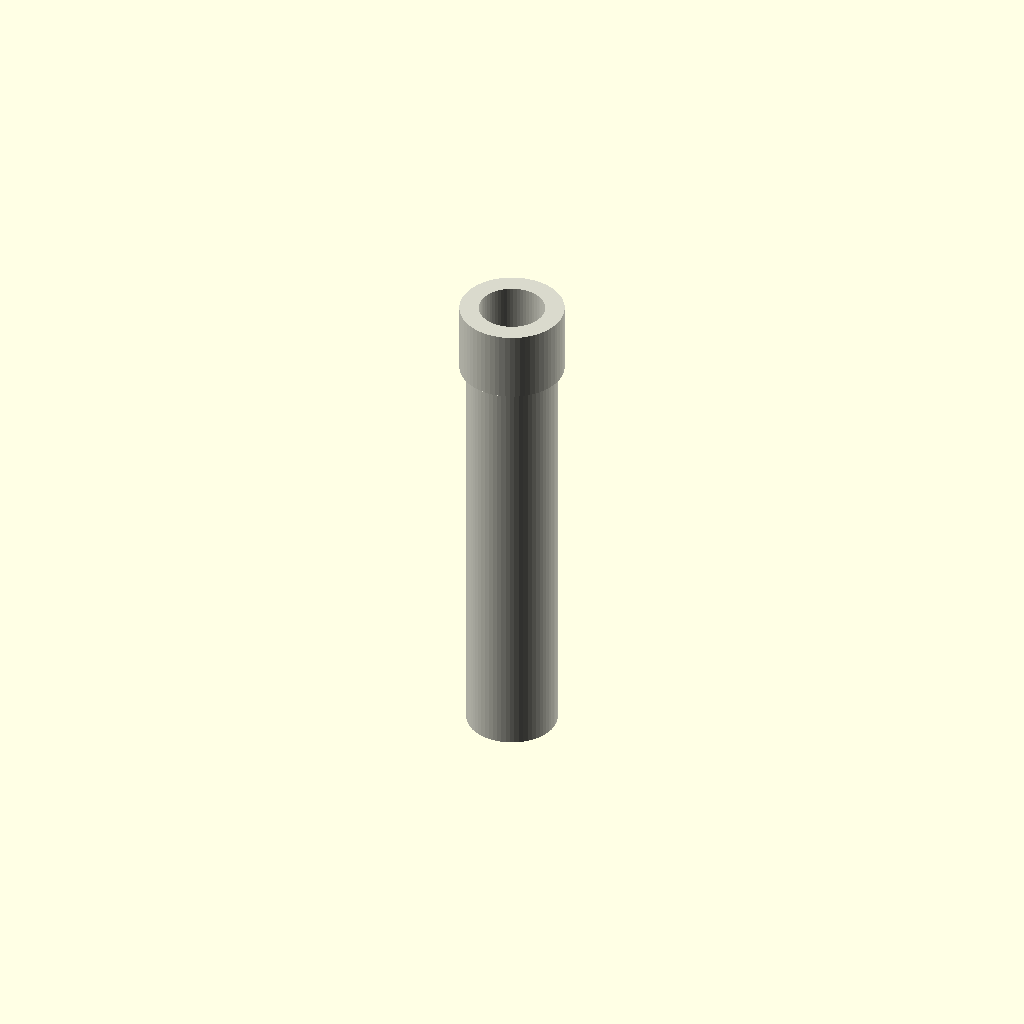
Cell 1: rendered with the file's own defaults.
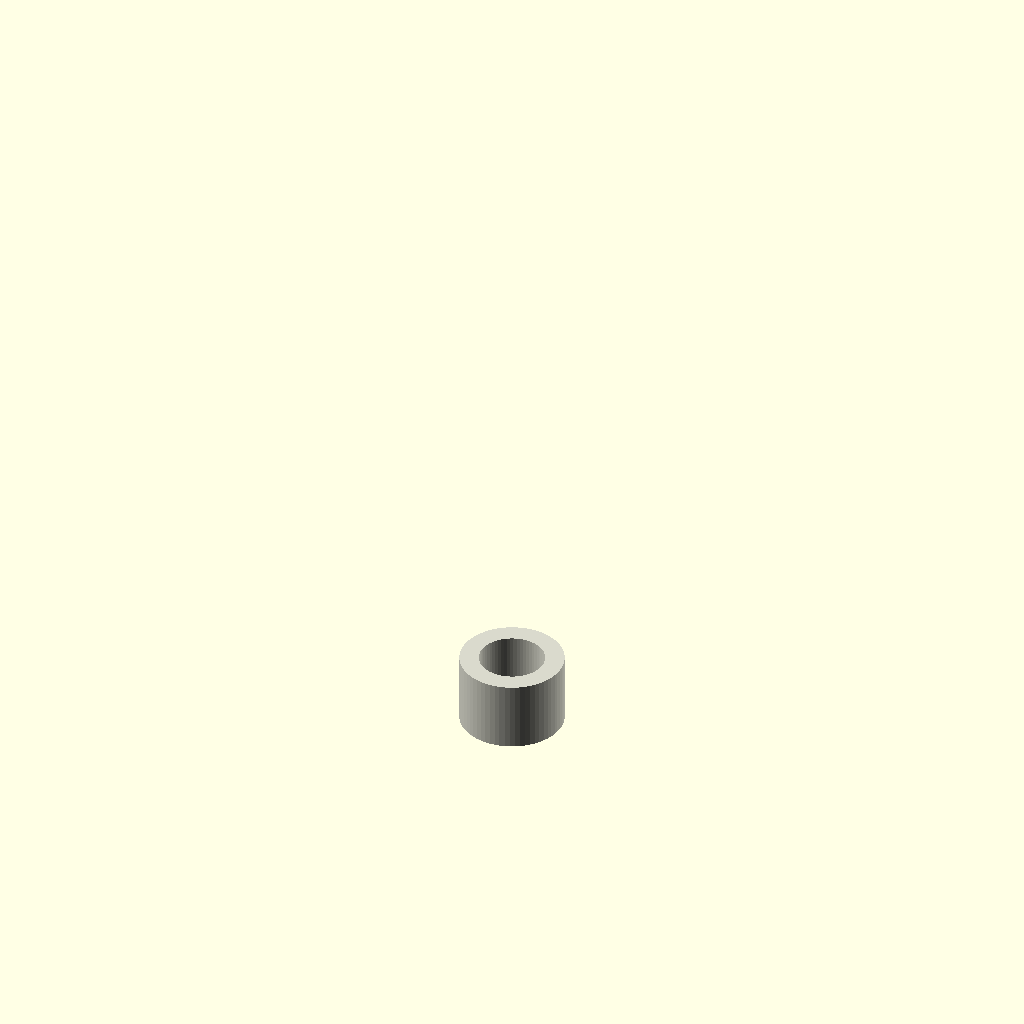
Cell 2 — length_mm set to 1, the other parameters unchanged.
One fixed orthographic camera (rotation 55°, 0°, 25°; colour scheme Cornfield) for every cell.
OpenSCAD source file results/nopscadlib/ablations/no_recovery/scad/ht_pipe__HT_32_pipe_150.scad:
// Parameters
pipe_standard = 1; //[1:1:1]
nominal_diameter = 32; //[16:64:1]
length_mm = 150; //[75:300:1]
center = 0; //[0:1:1]
od_mm = 32; //[16:64:0.5]
wall_mm = 2.4; //[1.2:4.8:0.1]
fitting_length_mm = 25; //[12:50:1]
fitting_od_scale = 1.15; //[1.05:1.35:0.01]
fitting_socket_wall_mm = 2.0; //[1.0:4.0:0.1]
connect_overlap_mm = 1; //[0.5:2:0.1]

// Module for HT Pipe
module ht_pipe() {
  color([0.85, 0.85, 0.8]) {
    difference() {
      // Outer pipe with end fitting
      union() {
        // Main pipe segment
        translate([0, 0, 0])
          cylinder(h=length_mm, r=od_mm/2, center=false, $fn=64);
        // End fitting
        translate([0, 0, length_mm - connect_overlap_mm])
          cylinder(h=fitting_length_mm, r=(od_mm*fitting_od_scale)/2, center=false, $fn=64);
      }
      // Hollow bore
      translate([0, 0, -connect_overlap_mm])
        cylinder(h=length_mm + 2*connect_overlap_mm, r=od_mm/2 - wall_mm, center=false, $fn=64);
      // End fitting socket bore
      translate([0, 0, length_mm - connect_overlap_mm - connect_overlap_mm])
        cylinder(h=fitting_length_mm + 2*connect_overlap_mm, r=od_mm/2 - wall_mm - fitting_socket_wall_mm, center=false, $fn=64);
    }
  }
}

// Assembly
module assembly() {
  ht_pipe();
}

assembly();
Customizer parameters (derived from the source; name, type, default, range or options):
pipe_standard: number, default 1, range 1 to 1, step 1
nominal_diameter: number, default 32, range 1 to 16, step 64
length_mm: number, default 150, range 1 to 75, step 300
center: number, default 0, range 0 to 1, step 1
od_mm: number, default 32, range 0.5 to 16, step 64
wall_mm: number, default 2.4, range 0.1 to 1.2, step 4.8
fitting_length_mm: number, default 25, range 1 to 12, step 50
fitting_od_scale: number, default 1.15, range 0.01 to 1.05, step 1.35
fitting_socket_wall_mm: number, default 2, range 0.1 to 1, step 4
connect_overlap_mm: number, default 1, range 0.1 to 0.5, step 2
